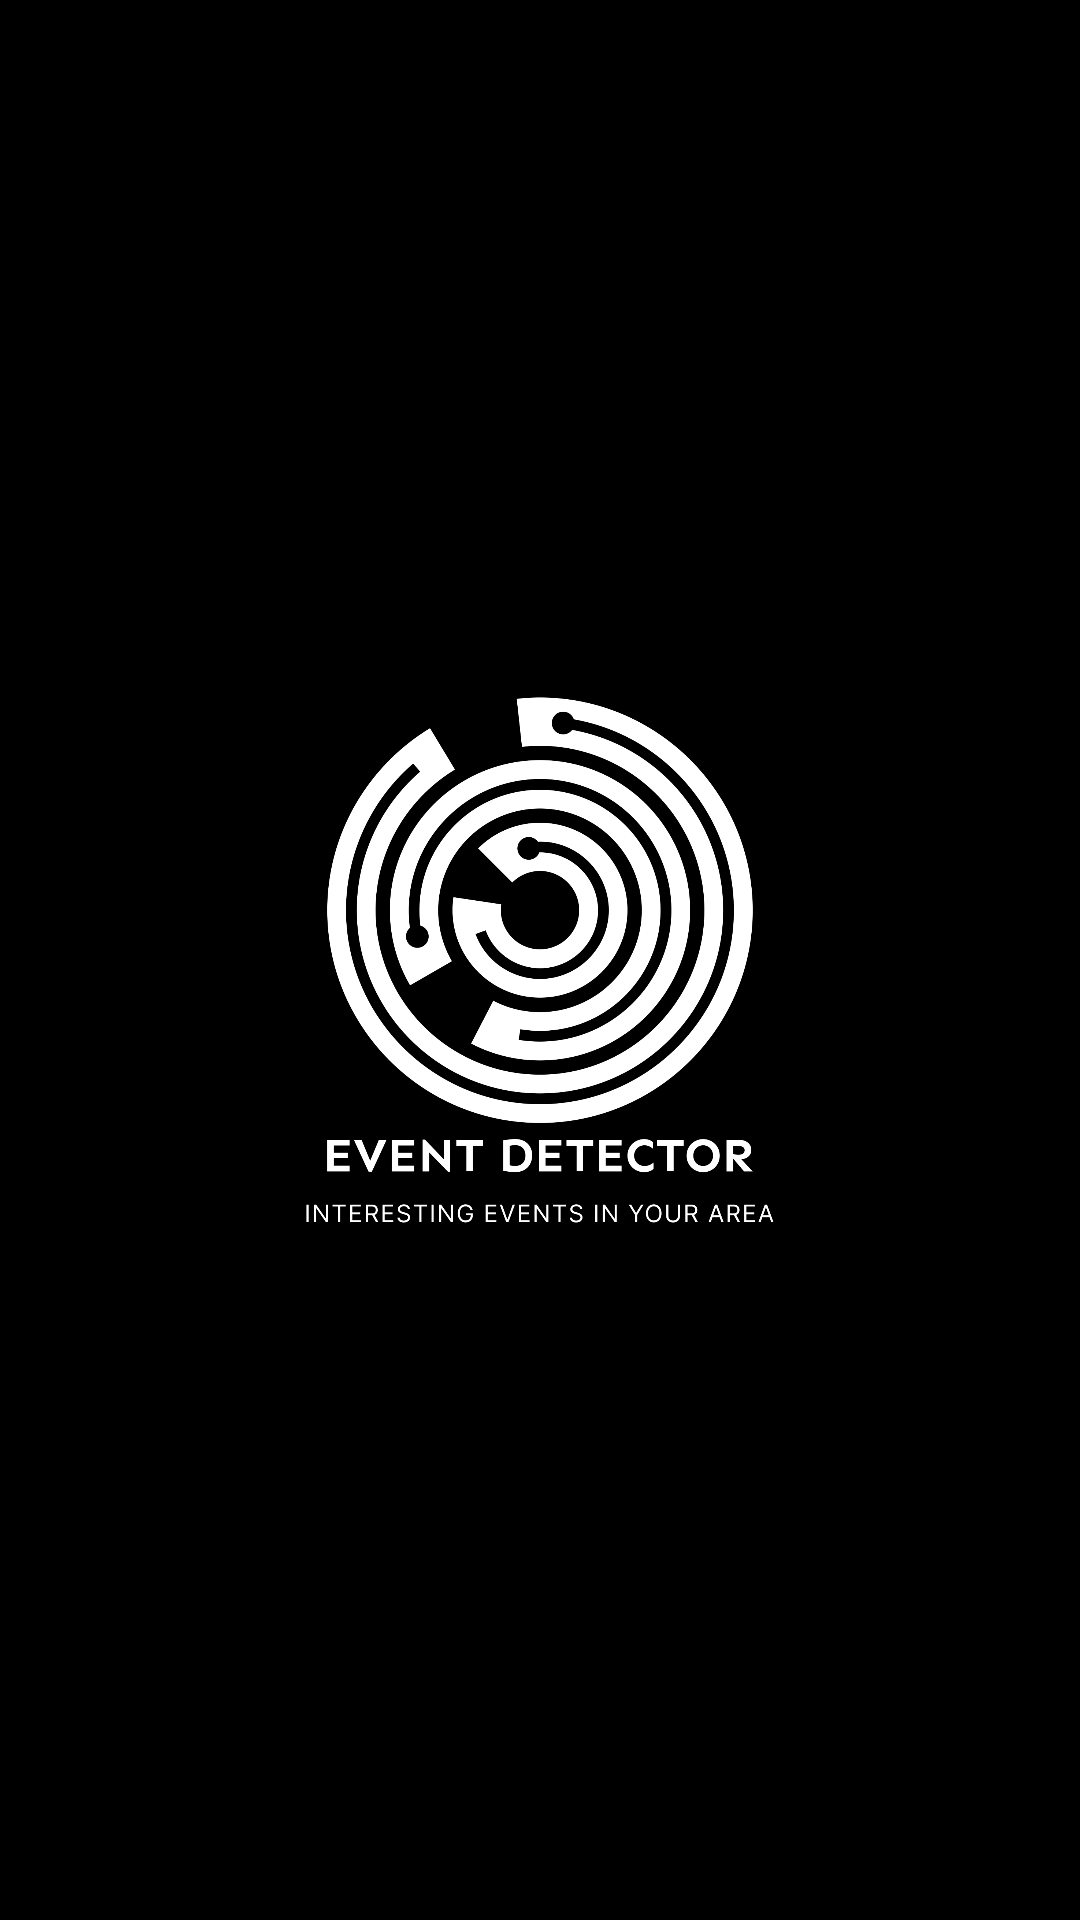

Android layout source for this screen:
<!-- AndroidManifest.xml: application theme Theme.CityCall -->
<!-- res/layout/activity_splash_screen.xml -->
<?xml version="1.0" encoding="utf-8"?>
<LinearLayout xmlns:android="http://schemas.android.com/apk/res/android"
    xmlns:app="http://schemas.android.com/apk/res-auto"
    xmlns:tools="http://schemas.android.com/tools"
    android:layout_width="match_parent"
    android:layout_height="match_parent"
    android:orientation="vertical"
    android:gravity="center"
    android:background="@color/black"
    tools:context=".ui.SplashScreenActivity">


    <ImageView
        android:layout_width="match_parent"
        android:layout_height="250dp"
        android:src="@drawable/event_detector_logo2" />

</LinearLayout>
<!-- resources referenced by this layout -->
<resources>
  <color name="black">#FF000000</color>
  <!-- drawable event_detector_logo2: png bitmap (drawable, 229179 bytes) -->
  <style name="Theme.CityCall" parent="Theme.MaterialComponents.Light.NoActionBar">
          
          <item name="colorPrimary">@color/_orange</item>
          <item name="colorPrimaryVariant">@color/_gray</item>
          <item name="colorOnPrimary">@color/white</item>
          
          <item name="colorSecondary">@color/teal_200</item>
          <item name="colorSecondaryVariant">@color/teal_700</item>
          <item name="colorOnSecondary">@color/black</item>
          
          <item name="android:statusBarColor">?attr/colorPrimaryVariant</item>
          
      </style>
  <color name="_orange">#f46700</color>
  <color name="_gray">#3d3d3d</color>
  <color name="white">#FFFFFFFF</color>
  <color name="teal_200">#FF03DAC5</color>
  <color name="teal_700">#FF018786</color>
</resources>
